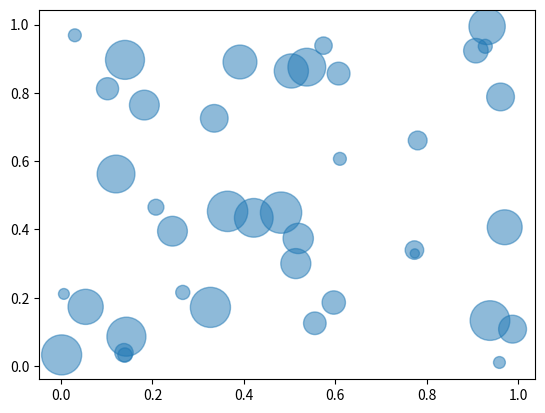

Reproduce this figure in Python.
# libraries
import matplotlib.pyplot as plt
import numpy as np
 
# create data
x = np.random.rand(40)
y = np.random.rand(40)
z = np.random.rand(40)
 
# use the scatter function
plt.scatter(x, y, z*1000, alpha=0.5)

# show the graph
plt.show()